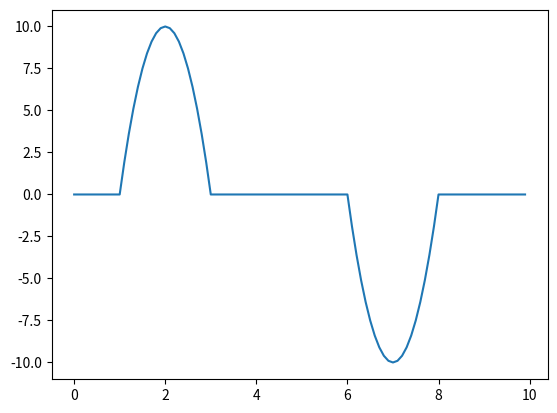

This figure's Python source:
# Graph the trajectories of motors using polynomial smoothing.

import matplotlib.pyplot as plt

class Trajectory:
    def __init__(self,
                 start_time: float,
                 acc_duration: float,
                 vel_duration: float,
                 max_acc: float):
        '''
        start_time = time acceleration begins
        acc_duration = time acceleration lasts (both first and last interval)
        vel_duration = time the constant velocity interval lasts
        max_acc = maximum acceleration
        '''
        self.acc_duration = acc_duration
        self.vel_duration = vel_duration
        self.max_acc = max_acc

        self.t0 = start_time
        self.t1 = self.t0 + acc_duration # t1 = time first acceleration interval ends
        self.t2 = self.t1 + vel_duration # t2 = time second acceleration interval begins
        self.t3 = self.t2 + acc_duration # t3 = time entire trajectory ends

        self.acc_coefficient = 4 * max_acc / acc_duration**2

    def get_acceleration(self, t: float):
        if self.t0 < t and t < self.t1:
            return - self.acc_coefficient * (t**2 - (self.t0 + self.t1) * t + self.t0 * self.t1)
        if self.t2 < t and t < self.t3:
            return self.acc_coefficient * (t**2 - (self.t2 + self.t3) * t + self.t2 * self.t3)
        return 0

TOTAL_TIME = 10
DATA_POINT_COUNT = TOTAL_TIME * 10

# Horizontal axis
times = [t/TOTAL_TIME for t in range(0, DATA_POINT_COUNT)]

trajectory = Trajectory(
    start_time=1,
    acc_duration=2,
    vel_duration=3,
    max_acc=10
)

# Acceleration
accelerations = [trajectory.get_acceleration(t) for t in times]

plt.plot(times, accelerations)
plt.show()
